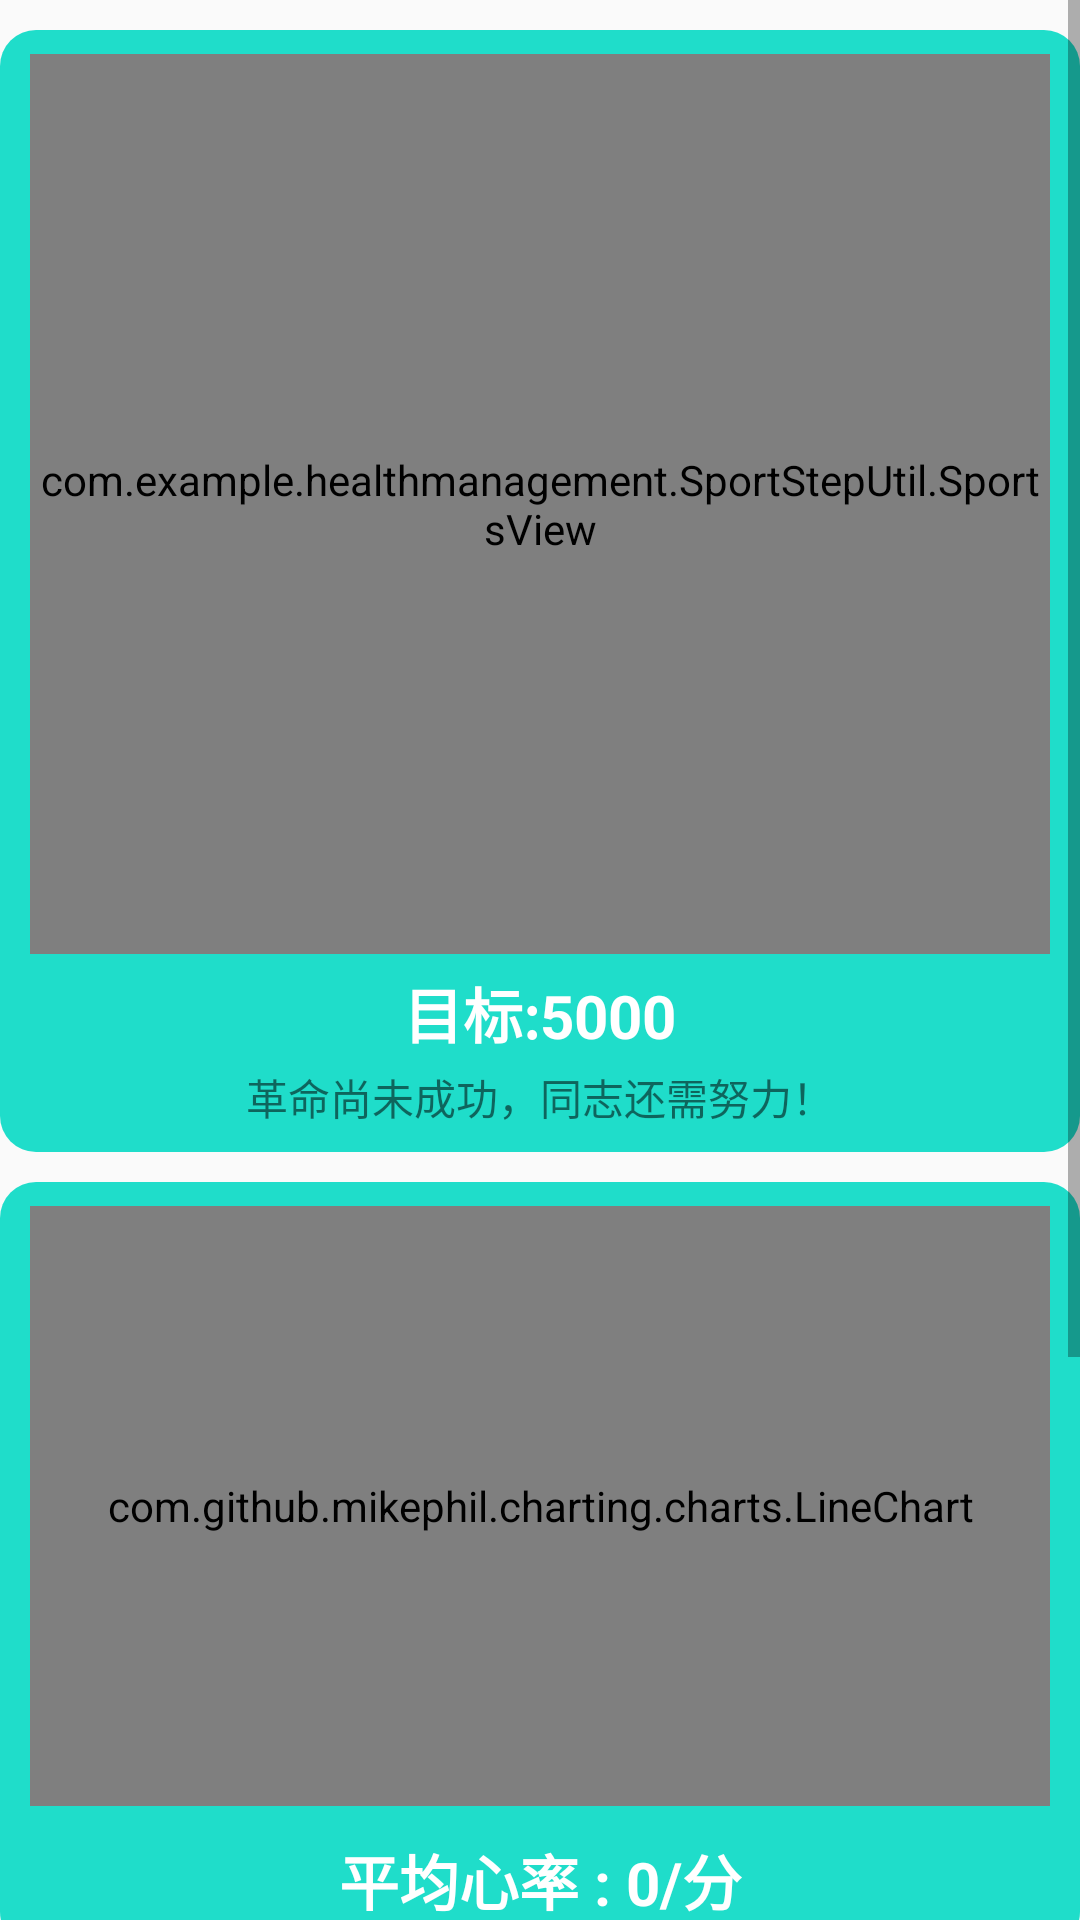

Here is an Android app screen rendered from its layout file. Give the layout XML and the strings, colors and styles it references.
<!-- AndroidManifest.xml: application theme Theme.HealthManagement -->
<!-- res/layout/fragment_main.xml -->
<?xml version="1.0" encoding="utf-8"?>

<ScrollView xmlns:android="http://schemas.android.com/apk/res/android"
    xmlns:tools="http://schemas.android.com/tools"
    android:layout_width="match_parent"
    android:layout_height="match_parent"
    tools:context=".Frame.MainFragment">

    <LinearLayout
        android:layout_width="match_parent"
        android:layout_height="wrap_content"
        android:layout_marginTop="10dp"
        android:orientation="vertical">

        <LinearLayout
            android:layout_width="match_parent"
            android:layout_height="wrap_content"
            android:background="@drawable/item_oval_background"
            android:orientation="vertical">

            <com.example.healthmanagement.SportStepUtil.SportsView
                android:id="@+id/sport"
                android:layout_width="match_parent"
                android:layout_height="300dp" />

            <LinearLayout
                android:layout_width="match_parent"
                android:layout_height="wrap_content"
                android:layout_marginStart="20dp"
                android:layout_marginTop="5dp"
                android:layout_marginEnd="20dp">

                <TextView
                    android:layout_width="0dp"
                    android:layout_height="wrap_content"
                    android:layout_weight="1"
                    android:gravity="right"
                    android:text="目标:"
                    android:textColor="@color/white"
                    android:textSize="20sp"
                    android:textStyle="bold" />

                <TextView
                    android:id="@+id/bs_targt"
                    android:layout_width="0dp"
                    android:layout_height="wrap_content"
                    android:layout_weight="1"
                    android:text="5000"
                    android:textColor="@color/white"
                    android:textSize="20sp"
                    android:textStyle="bold" />

            </LinearLayout>

            <TextView
                android:id="@+id/bs_tag"
                android:layout_width="match_parent"
                android:layout_height="wrap_content"
                android:layout_marginTop="3dp"
                android:gravity="center"
                android:text="革命尚未成功，同志还需努力！" />

        </LinearLayout>

        <LinearLayout
            android:layout_width="match_parent"
            android:layout_height="wrap_content"
            android:layout_marginTop="10dp"
            android:background="@drawable/item_oval_background"
            android:orientation="vertical">

            <com.github.mikephil.charting.charts.LineChart
                android:id="@+id/chart1"
                android:layout_width="match_parent"
                android:layout_height="200dp"/>

            <TextView
                android:id="@+id/pj_hr"
                android:layout_width="match_parent"
                android:layout_height="wrap_content"
                android:layout_marginTop="10dp"
                android:gravity="center"
                android:textColor="@color/white"
                android:textSize="20sp"
                android:textStyle="bold"
                android:text="平均心率 : 0/分"/>
        </LinearLayout>

        <LinearLayout
            android:layout_width="match_parent"
            android:layout_height="wrap_content"
            android:layout_marginTop="10dp"
            android:layout_marginBottom="30dp"
            android:background="@drawable/item_oval_background"
            android:orientation="horizontal">

            <com.github.mikephil.charting.charts.LineChart
                android:id="@+id/chart2"
                android:layout_width="match_parent"
                android:layout_height="200dp"/>

        </LinearLayout>

    </LinearLayout>
</ScrollView>
<!-- resources referenced by this layout -->
<resources>
  <color name="white">#FFFFFFFF</color>
  <!-- drawable item_oval_background (drawable) -->
  <?xml version="1.0" encoding="utf-8"?>
  
  <shape xmlns:android="http://schemas.android.com/apk/res/android">
      <solid android:color="#E103DAC5"/>
      <corners android:radius="12dp"/>
      <padding
          android:top="8dp"
          android:right="10dp"
          android:left="10dp"
          android:bottom="8dp"/>
  </shape>
  <style name="Theme.HealthManagement" parent="Theme.MaterialComponents.DayNight.NoActionBar.Bridge">
          
          <item name="colorPrimary">@color/purple_500</item>
          <item name="colorPrimaryVariant">@color/purple_700</item>
          <item name="colorOnPrimary">@color/white</item>
          
          <item name="colorSecondary">@color/teal_200</item>
          <item name="colorSecondaryVariant">@color/teal_700</item>
          <item name="colorOnSecondary">@color/black</item>
          
          <item name="android:statusBarColor" tools:targetApi="l">?attr/colorPrimaryVariant</item>
          
      </style>
  <color name="purple_500">#FF6200EE</color>
  <color name="purple_700">#FF3700B3</color>
  <color name="teal_200">#FF03DAC5</color>
  <color name="teal_700">#FF018786</color>
  <color name="black">#FF000000</color>
</resources>
